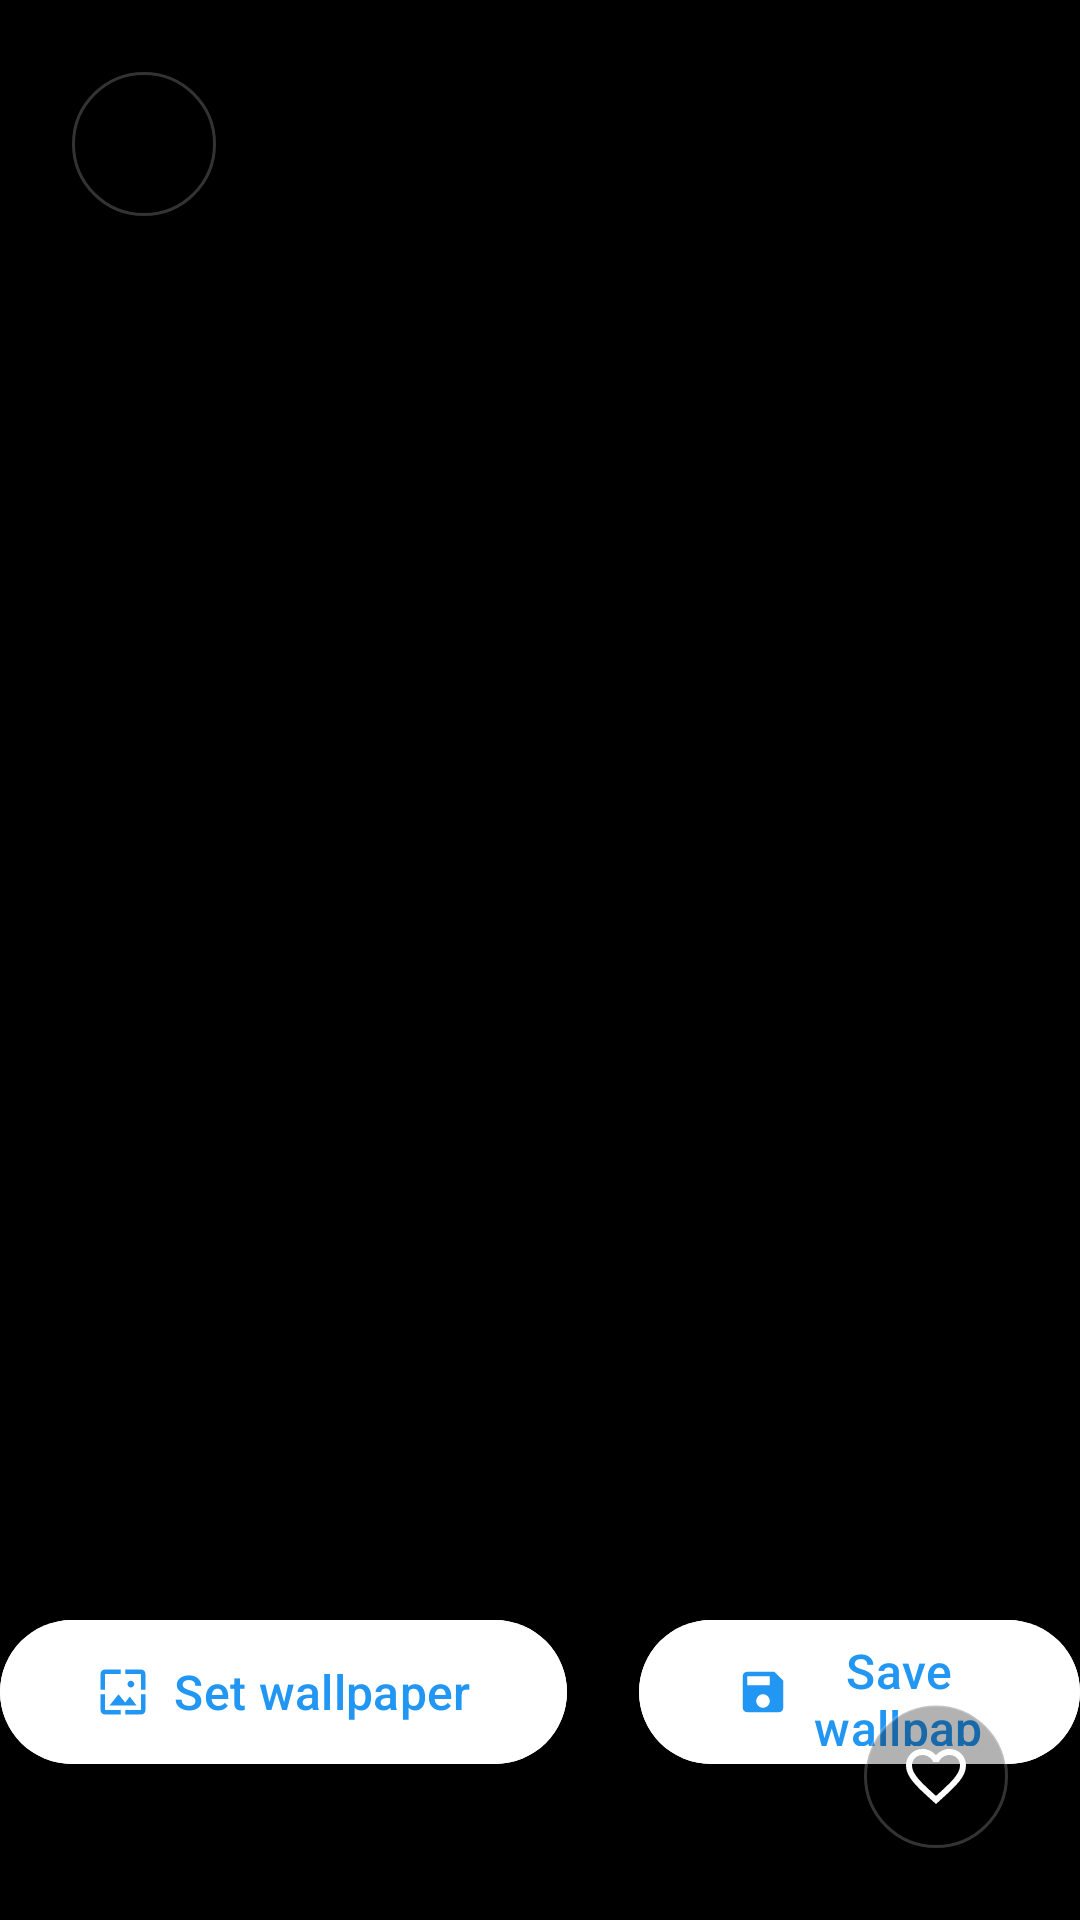

Android layout source for this screen:
<!-- AndroidManifest.xml: application theme Theme.DailyWallpapers -->
<!-- res/layout/dialog_fullscreen_preview.xml -->
<?xml version="1.0" encoding="utf-8"?>
<FrameLayout xmlns:android="http://schemas.android.com/apk/res/android"
    xmlns:app="http://schemas.android.com/apk/res-auto"
    xmlns:tools="http://schemas.android.com/tools"
    android:layout_width="match_parent"
    android:layout_height="match_parent"
    android:background="@android:color/black">

    
    <ImageView
        android:id="@+id/ivPreview"
        android:layout_width="match_parent"
        android:layout_height="match_parent"
        android:scaleType="centerCrop"
        android:contentDescription="@string/app_name"
        tools:src="@drawable/placeholder_image" />

    
    <ImageButton
        android:id="@+id/btnBack"
        android:layout_width="48dp"
        android:layout_height="48dp"
        android:layout_margin="24dp"
        android:background="@drawable/ic_circle_background"
        android:src="@drawable/ic_arrow_back"
        android:padding="12dp"
        android:contentDescription="@string/back"
        android:elevation="4dp"
        android:layout_gravity="top|start"
        app:tint="@android:color/white" />

    
    <ImageButton
        android:id="@+id/btnFavorite"
        android:layout_width="48dp"
        android:layout_height="48dp"
        android:layout_margin="24dp"
        android:background="@drawable/ic_circle_background"
        android:src="@drawable/ic_favorite_border"
        android:padding="12dp"
        android:contentDescription="@string/action_favorite"
        android:elevation="4dp"
        android:layout_gravity="bottom|end"
        app:tint="@android:color/white" />

    
    <TextView
        android:id="@+id/tvTitle"
        android:layout_width="wrap_content"
        android:layout_height="wrap_content"
        android:layout_gravity="bottom|start"
        android:layout_marginStart="24dp"
        android:layout_marginBottom="120dp"
        android:textColor="@android:color/white"
        android:textSize="18sp"
        android:textStyle="bold"
        android:shadowColor="#88000000"
        android:shadowDx="0"
        android:shadowDy="2"
        android:shadowRadius="8"
        android:maxLines="2"
        android:ellipsize="end"
        tools:text="Antelope Canyon on the Navajo Nation..."
        android:visibility="gone" />

    
    <LinearLayout
        android:id="@+id/buttonContainer"
        android:layout_width="wrap_content"
        android:layout_height="wrap_content"
        android:layout_gravity="bottom|center_horizontal"
        android:layout_marginBottom="48dp"
        android:orientation="horizontal"
        android:gravity="center">

        <com.google.android.material.button.MaterialButton
            android:id="@+id/btnSetWallpaper"
            style="@style/Widget.Material3.Button"
            android:layout_width="wrap_content"
            android:layout_height="56dp"
            android:layout_marginEnd="12dp"
            android:backgroundTint="@android:color/white"
            android:text="@string/action_set_wallpaper"
            android:textColor="#2196F3"
            android:textSize="16sp"
            android:paddingHorizontal="32dp"
            app:cornerRadius="28dp"
            app:icon="@drawable/ic_wallpaper"
            app:iconTint="#2196F3"
            app:iconGravity="textStart" />

        <com.google.android.material.button.MaterialButton
            android:id="@+id/btnSaveWallpaper"
            style="@style/Widget.Material3.Button"
            android:layout_width="wrap_content"
            android:layout_height="56dp"
            android:layout_marginStart="12dp"
            android:backgroundTint="@android:color/white"
            android:text="@string/action_save_wallpaper"
            android:textColor="#2196F3"
            android:textSize="16sp"
            android:paddingHorizontal="32dp"
            app:cornerRadius="28dp"
            app:icon="@drawable/ic_save"
            app:iconTint="#2196F3"
            app:iconGravity="textStart" />

    </LinearLayout>

</FrameLayout>
<!-- resources referenced by this layout -->
<resources>
  <!-- drawable ic_circle_background (drawable) -->
  <?xml version="1.0" encoding="utf-8"?>
  <shape xmlns:android="http://schemas.android.com/apk/res/android"
      android:shape="oval">
      <solid android:color="#4D000000" />
      <stroke
          android:width="1dp"
          android:color="#33FFFFFF" />
  </shape>
  <!-- drawable ic_favorite_border (drawable) -->
  <?xml version="1.0" encoding="utf-8"?>
  <vector xmlns:android="http://schemas.android.com/apk/res/android"
      android:width="24dp"
      android:height="24dp"
      android:viewportWidth="24"
      android:viewportHeight="24"
      android:tint="?attr/colorControlNormal">
      <path
          android:fillColor="@android:color/white"
          android:pathData="M16.5,3c-1.74,0 -3.41,0.81 -4.5,2.09C10.91,3.81 9.24,3 7.5,3 4.42,3 2,5.42 2,8.5c0,3.78 3.4,6.86 8.55,11.54L12,21.35l1.45,-1.32C18.6,15.36 22,12.28 22,8.5 22,5.42 19.58,3 16.5,3zm-4.4,15.55l-0.1,0.1 -0.1,-0.1C7.14,14.24 4,11.39 4,8.5 4,6.5 5.5,5 7.5,5c1.54,0 3.04,0.99 3.57,2.36h1.87C13.46,5.99 14.96,5 16.5,5c2,0 3.5,1.5 3.5,3.5 0,2.89 -3.14,5.74 -7.9,10.05z"/>
  </vector>
  <!-- drawable ic_save (drawable) -->
  <?xml version="1.0" encoding="utf-8"?>
  <vector xmlns:android="http://schemas.android.com/apk/res/android"
      android:width="24dp"
      android:height="24dp"
      android:viewportWidth="24"
      android:viewportHeight="24"
      android:tint="?attr/colorControlNormal">
      <path
          android:fillColor="@android:color/white"
          android:pathData="M17,3H5c-1.11,0 -2,0.9 -2,2v14c0,1.1 0.89,2 2,2h14c1.1,0 2,-0.9 2,-2V7l-4,-4zm-5,16c-1.66,0 -3,-1.34 -3,-3s1.34,-3 3,-3 3,1.34 3,3 -1.34,3 -3,3zm3,-10H5V5h10v4z"/>
  </vector>
  <!-- drawable ic_wallpaper (drawable) -->
  <?xml version="1.0" encoding="utf-8"?>
  <vector xmlns:android="http://schemas.android.com/apk/res/android"
      android:width="24dp"
      android:height="24dp"
      android:viewportWidth="24"
      android:viewportHeight="24"
      android:tint="?attr/colorControlNormal">
      <path
          android:fillColor="@android:color/white"
          android:pathData="M4,4h7V2H4c-1.1,0 -2,0.9 -2,2v7h2V4zm6,9l-4,5h12l-3,-4 -2.03,2.71L10,13zm7-4.5c0,-0.83 -0.67,-1.5 -1.5,-1.5S14,7.67 14,8.5s0.67,1.5 1.5,1.5S17,9.33 17,8.5zM20,2h-7v2h7v7h2V4c0,-1.1 -0.9,-2 -2,-2zm0,18h-7v2h7c1.1,0 2,-0.9 2,-2v-7h-2v7zM4,13H2v7c0,1.1 0.9,2 2,2h7v-2H4v-7z"/>
  </vector>
  <!-- drawable placeholder_image (drawable) -->
  <?xml version="1.0" encoding="utf-8"?>
  <vector xmlns:android="http://schemas.android.com/apk/res/android"
      android:width="24dp"
      android:height="24dp"
      android:viewportWidth="24"
      android:viewportHeight="24"
      android:tint="?attr/colorControlNormal">
      <path
          android:fillColor="@android:color/white"
          android:pathData="M19,3H5C3.9,3 3,3.9 3,5V19C3,20.1 3.9,21 5,21H19C20.1,21 21,20.1 21,19V5C21,3.9 20.1,3 19,3ZM19,19H5V5H19V19ZM17,13H7V11H17V13Z"/>
  </vector>
  <string name="action_favorite">Favorite</string>
  <string name="action_save_wallpaper">Save wallpaper</string>
  <string name="action_set_wallpaper">Set wallpaper</string>
  <string name="app_name">Daily Wallpapers</string>
  <string name="back">Back</string>
  <color name="purple_500">#FF6200EE</color>
  <color name="white">#FFFFFFFF</color>
  <color name="teal_200">#FF03DAC5</color>
  <color name="black">#FF000000</color>
</resources>
